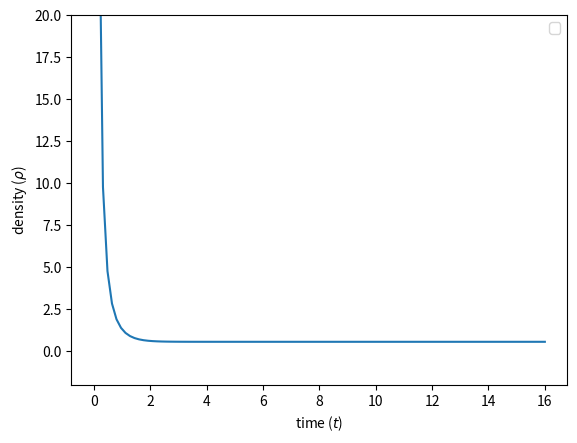

The matplotlib source for this figure:
############ Chaplygin gas


######## definition of Friedmann universe filled with CG
import numpy as np  
def CG(a, t, A, B):
    dadt = np.sqrt(np.sqrt(A*a**6 + B) )/np.sqrt(3.*a)
    return dadt 
     
###### parameters    
A = 1./3
B=0.3
a0 = 0.1

##### time
t = np.linspace(0, 16, 101)


from scipy.integrate import odeint
sol1 = odeint(CG, a0, t, args=(A, B))

import matplotlib.pyplot as plt

######### definition of density
def d1(a):
    den = np.sqrt(B/a**6. + A)
    return den
    
 
	   

plt.plot(t, d1(sol1[:]) )

plt.xlabel(r'time ($t$)')
plt.ylabel(r'density ($\rho$)')
plt.legend()
#plt.grid()
#plt.title('density as function of time')
axes = plt.gca()
axes.set_ylim([-2,20])
plt.show()




